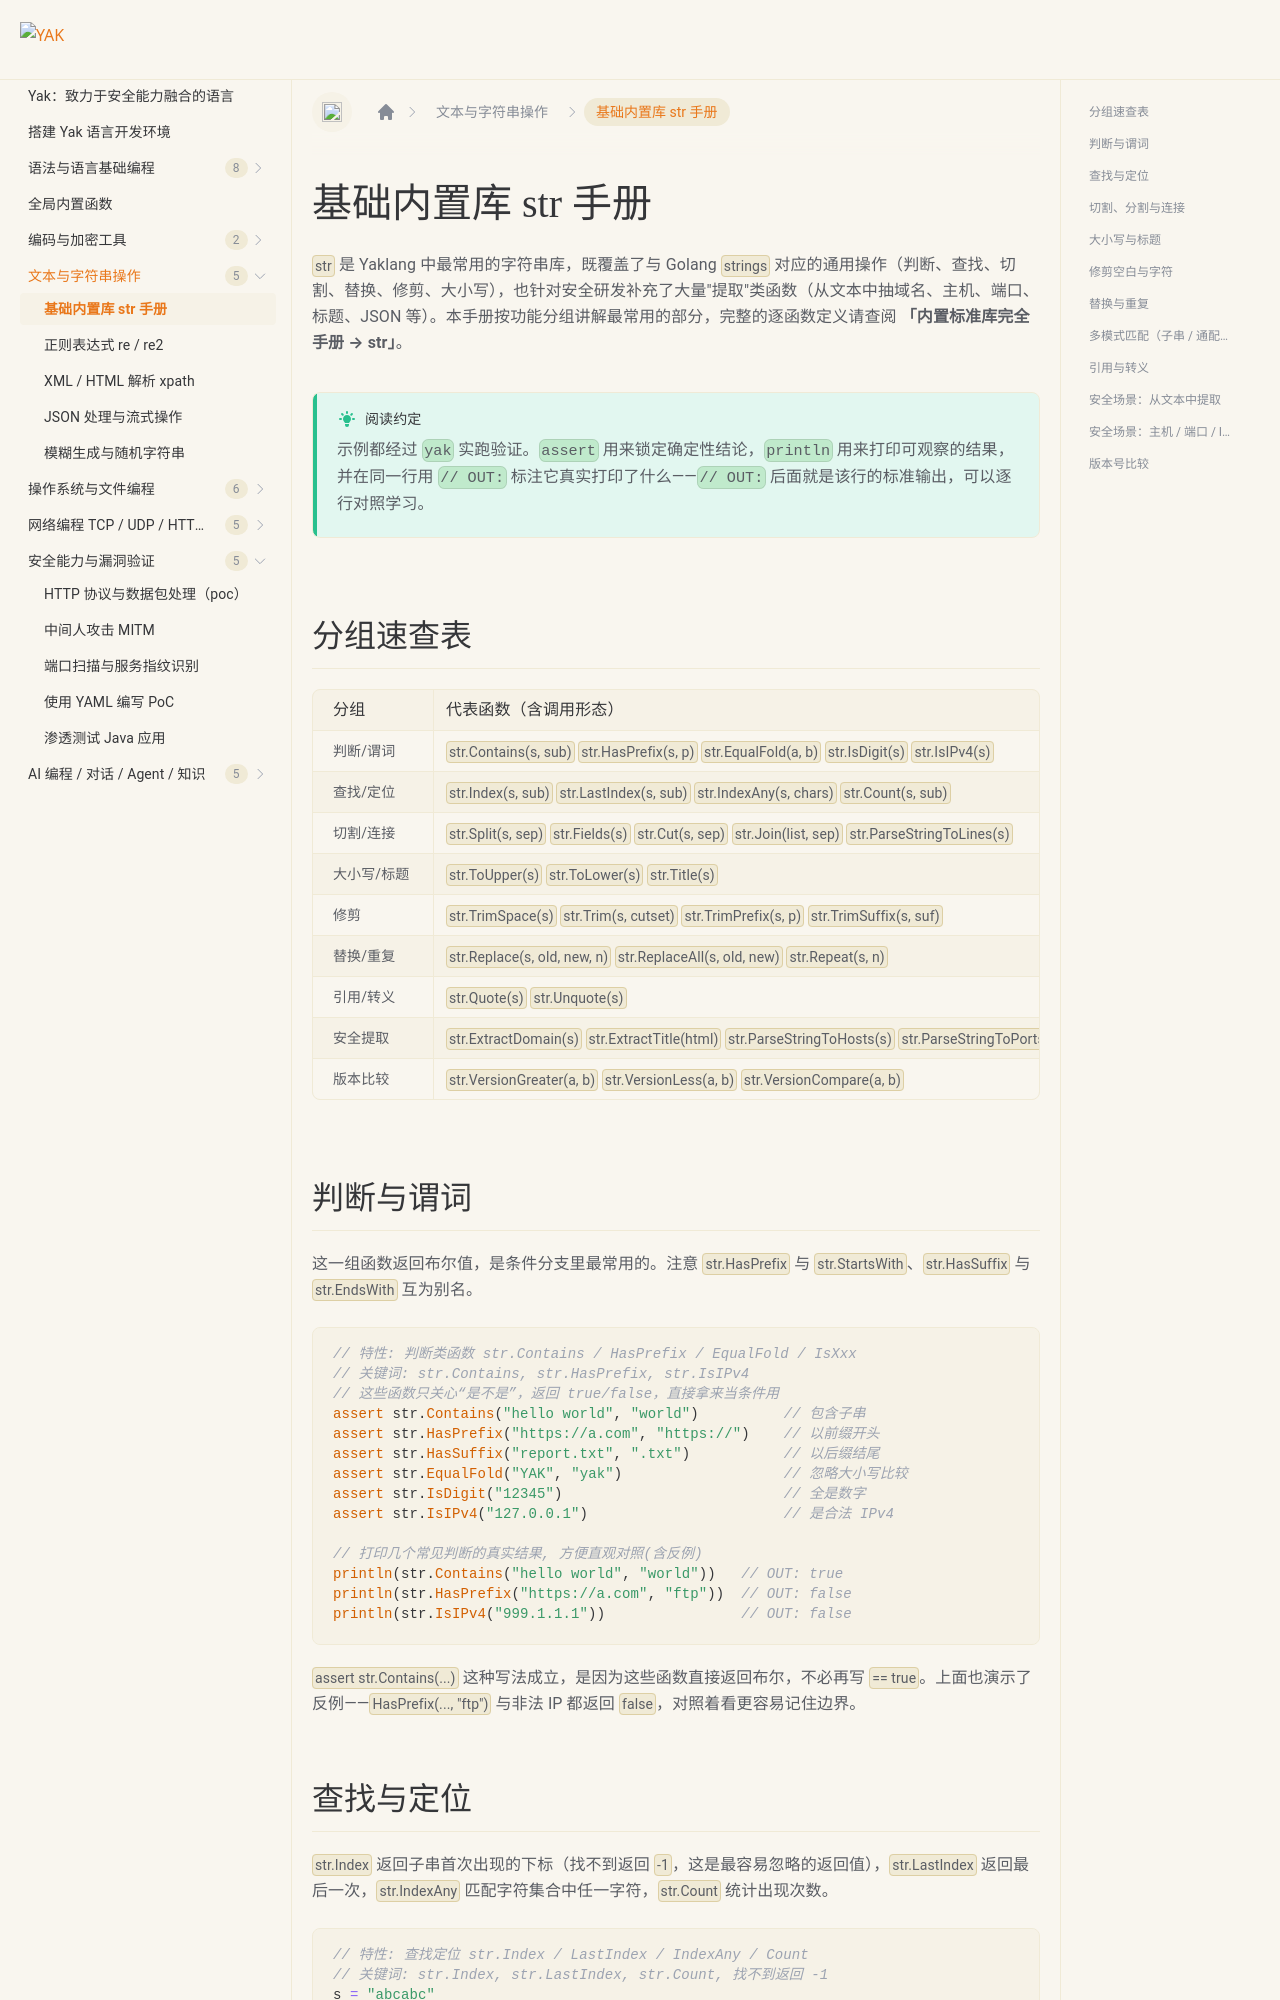

repository: yaklang/yaklang.github.io · page: docs/strings/str-manual/index.html · generator: docusaurus

---
sidebar_position: 2
sidebar_label: "基础内置库 str 手册"
---

# 基础内置库 str 手册

`str` 是 Yaklang 中最常用的字符串库，既覆盖了与 Golang `strings` 对应的通用操作（判断、查找、切割、替换、修剪、大小写），也针对安全研发补充了大量"提取"类函数（从文本中抽域名、主机、端口、标题、JSON 等）。本手册按功能分组讲解最常用的部分，完整的逐函数定义请查阅 **「内置标准库完全手册 → str」**。

:::tip 阅读约定
示例都经过 `yak` 实跑验证。`assert` 用来锁定确定性结论，`println` 用来打印可观察的结果，并在同一行用 `// OUT:` 标注它真实打印了什么——`// OUT:` 后面就是该行的标准输出，可以逐行对照学习。
:::

## 分组速查表

| 分组 | 代表函数（含调用形态） | 说明 |
| --- | --- | --- |
| 判断/谓词 | `str.Contains(s, sub)` `str.HasPrefix(s, p)` `str.EqualFold(a, b)` `str.IsDigit(s)` `str.IsIPv4(s)` | 返回布尔 |
| 查找/定位 | `str.Index(s, sub)` `str.LastIndex(s, sub)` `str.IndexAny(s, chars)` `str.Count(s, sub)` | 返回下标或次数 |
| 切割/连接 | `str.Split(s, sep)` `str.Fields(s)` `str.Cut(s, sep)` `str.Join(list, sep)` `str.ParseStringToLines(s)` | 拆分与拼接 |
| 大小写/标题 | `str.ToUpper(s)` `str.ToLower(s)` `str.Title(s)` | 大小写转换 |
| 修剪 | `str.TrimSpace(s)` `str.Trim(s, cutset)` `str.TrimPrefix(s, p)` `str.TrimSuffix(s, suf)` | 去空白或指定字符 |
| 替换/重复 | `str.Replace(s, old, new, n)` `str.ReplaceAll(s, old, new)` `str.Repeat(s, n)` | 替换与重复 |
| 引用/转义 | `str.Quote(s)` `str.Unquote(s)` | 加引号转义与还原 |
| 安全提取 | `str.ExtractDomain(s)` `str.ExtractTitle(html)` `str.ParseStringToHosts(s)` `str.ParseStringToPorts(s)` | 从文本抽结构化信息 |
| 版本比较 | `str.VersionGreater(a, b)` `str.VersionLess(a, b)` `str.VersionCompare(a, b)` | 语义化版本比较 |

## 判断与谓词

这一组函数返回布尔值，是条件分支里最常用的。注意 `str.HasPrefix` 与 `str.StartsWith`、`str.HasSuffix` 与 `str.EndsWith` 互为别名。

``````````````yak
// 特性: 判断类函数 str.Contains / HasPrefix / EqualFold / IsXxx
// 关键词: str.Contains, str.HasPrefix, str.IsIPv4
// 这些函数只关心“是不是”，返回 true/false，直接拿来当条件用
assert str.Contains("hello world", "world")          // 包含子串
assert str.HasPrefix("https://a.com", "https://")    // 以前缀开头
assert str.HasSuffix("report.txt", ".txt")           // 以后缀结尾
assert str.EqualFold("YAK", "yak")                   // 忽略大小写比较
assert str.IsDigit("12345")                          // 全是数字
assert str.IsIPv4("127.0.0.1")                       // 是合法 IPv4

// 打印几个常见判断的真实结果, 方便直观对照(含反例)
println(str.Contains("hello world", "world"))   // OUT: true
println(str.HasPrefix("https://a.com", "ftp"))  // OUT: false
println(str.IsIPv4("999.1.1.1"))                // OUT: false
``````````````

`assert str.Contains(...)` 这种写法成立，是因为这些函数直接返回布尔，不必再写 `== true`。上面也演示了反例——`HasPrefix(..., "ftp")` 与非法 IP 都返回 `false`，对照着看更容易记住边界。
